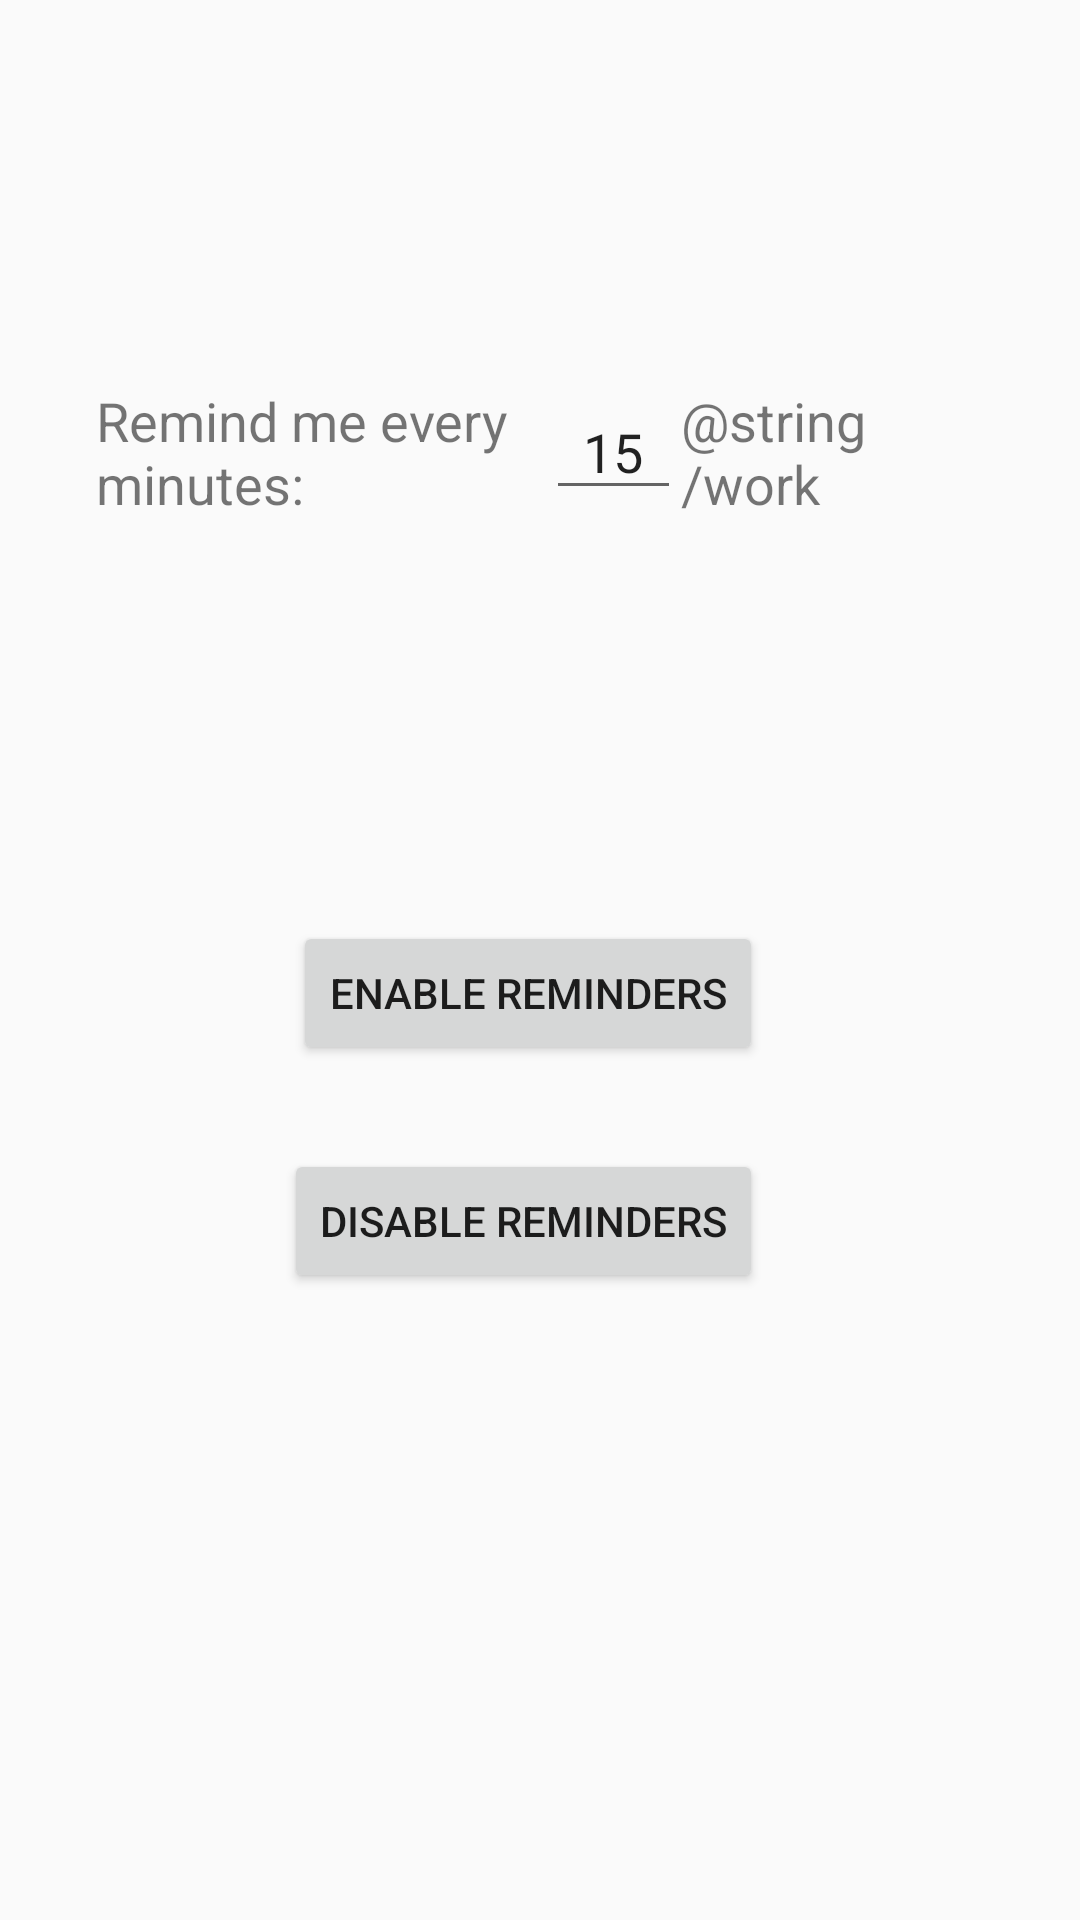

Reconstruct the res/layout file that produces this screen, plus the resources it refers to.
<!-- AndroidManifest.xml: application theme AppTheme -->
<!-- res/layout/fragment_settings.xml -->
<?xml version="1.0" encoding="utf-8"?>
<layout xmlns:android="http://schemas.android.com/apk/res/android"
    xmlns:app="http://schemas.android.com/apk/res-auto">

    <androidx.constraintlayout.widget.ConstraintLayout
        android:layout_width="match_parent"
        android:layout_height="match_parent">

        <TextView
            android:id="@+id/duration_time_label2"
            android:layout_width="90dp"
            android:layout_height="42dp"
            android:labelFor="@id/duration_time"
            android:text="@string/work_duration_units"
            android:textSize="18sp"
            app:layout_constraintBottom_toTopOf="@+id/guideline3"
            app:layout_constraintStart_toEndOf="@+id/duration_time"
            app:layout_constraintTop_toTopOf="@+id/guideline4"
            app:layout_constraintVertical_bias="0.0" />

        <EditText
            android:id="@+id/duration_time"
            android:layout_width="45dp"
            android:layout_height="42dp"
            android:ems="10"
            android:inputType="number"
            android:text="@string/default_duration_time"
            android:textAlignment="center"
            android:textAllCaps="true"
            app:layout_constraintBottom_toTopOf="@+id/guideline3"
            app:layout_constraintEnd_toEndOf="parent"
            app:layout_constraintHorizontal_bias="0.0"
            app:layout_constraintStart_toEndOf="@+id/duration_time_label"
            app:layout_constraintTop_toTopOf="@+id/guideline4"
            app:layout_constraintVertical_bias="0.0" />

        <TextView
            android:id="@+id/duration_time_label"
            android:layout_width="150dp"
            android:layout_height="42dp"
            android:layout_marginStart="32dp"
            android:labelFor="@id/duration_time"
            android:text="@string/work_duration"
            android:textAlignment="viewStart"
            android:textSize="18sp"
            app:layout_constraintBottom_toTopOf="@+id/guideline3"
            app:layout_constraintStart_toStartOf="parent"
            app:layout_constraintTop_toTopOf="@+id/guideline4"
            app:layout_constraintVertical_bias="0.0" />

        <Button
            android:id="@+id/enable_button"
            android:layout_width="wrap_content"
            android:layout_height="wrap_content"
            android:text="@string/enable_reminders_button_text"
            app:layout_constraintEnd_toEndOf="parent"
            app:layout_constraintHorizontal_bias="0.48"
            app:layout_constraintStart_toStartOf="parent"
            app:layout_constraintTop_toTopOf="@+id/guideline3" />

        <Button
            android:id="@+id/disable_button"
            android:layout_width="wrap_content"
            android:layout_height="wrap_content"
            android:layout_marginTop="28dp"
            android:text="@string/disable_reminders_button_text"
            app:layout_constraintEnd_toEndOf="parent"
            app:layout_constraintHorizontal_bias="0.472"
            app:layout_constraintStart_toStartOf="parent"
            app:layout_constraintTop_toBottomOf="@+id/enable_button" />

        <androidx.constraintlayout.widget.Guideline
            android:id="@+id/guideline2"
            android:layout_width="wrap_content"
            android:layout_height="wrap_content"
            android:orientation="horizontal"
            app:layout_constraintGuide_begin="15dp" />

        <androidx.constraintlayout.widget.Guideline
            android:id="@+id/guideline3"
            android:layout_width="wrap_content"
            android:layout_height="wrap_content"
            android:orientation="horizontal"
            app:layout_constraintGuide_begin="307dp" />

        <androidx.constraintlayout.widget.Guideline
            android:id="@+id/guideline4"
            android:layout_width="wrap_content"
            android:layout_height="wrap_content"
            android:orientation="horizontal"
            app:layout_constraintGuide_begin="128dp" />

    </androidx.constraintlayout.widget.ConstraintLayout>
</layout>
<!-- resources referenced by this layout -->
<resources>
  <string name="default_duration_time">15</string>
  <string name="disable_reminders_button_text">Disable Reminders</string>
  <string name="enable_reminders_button_text">Enable Reminders</string>
  <string name="work_duration">Remind me every minutes:</string>
  <style name="AppTheme" parent="Theme.AppCompat.Light.DarkActionBar">
          
          <item name="colorPrimary">@color/colorPrimary</item>
          <item name="colorPrimaryDark">@color/colorPrimaryDark</item>
          <item name="colorAccent">@color/colorAccent</item>
      </style>
  <color name="colorPrimary">#008577</color>
  <color name="colorPrimaryDark">#00574B</color>
  <color name="colorAccent">#D81B60</color>
</resources>
